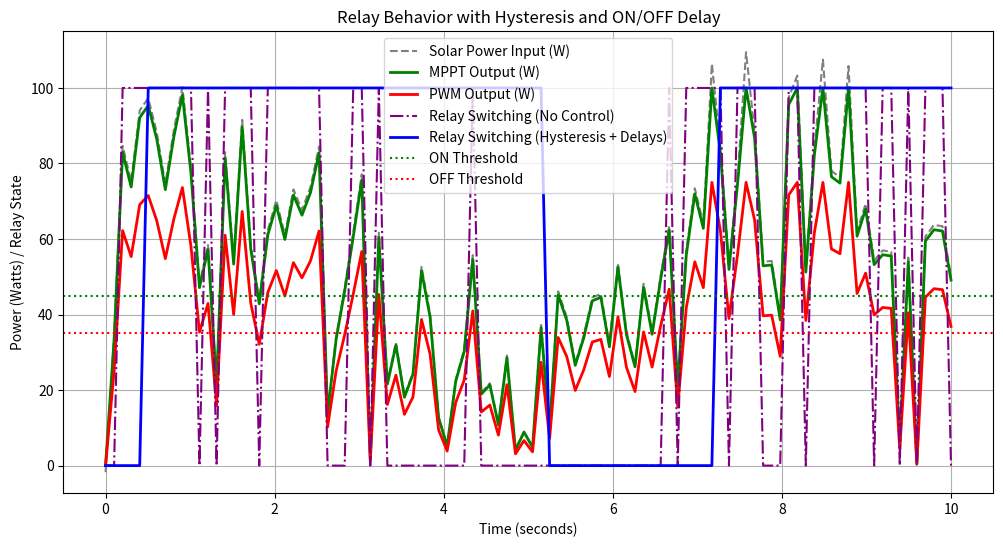

The matplotlib source for this figure:
# The below simulates a solar power system with relay control using hysteresis and timer delays.
# It visualizes the solar power input, MPPT output, PWM output, and relay switching behavior.
# The relay switching is controlled by hysteresis and delays to prevent rapid toggling.
# The plot shows the effect of these controls on the relay state, providing a clear view of how the system behaves under varying solar conditions.
# The simulation includes a cloudy day effect with random noise in solar power input.
# The relay control logic ensures that the relay does not switch on and off too quickly, which could cause wear and tear on the relay contacts.
# The use of hysteresis and delays helps to stabilize the system and improve reliability.

import numpy as np
import matplotlib.pyplot as plt

# Adjustable Hysteresis & Delay Parameters
on_threshold = 45  # W
off_threshold = 35  # W
on_delay = 0.5  # seconds
off_delay = 1.0  # seconds

# Time Simulation (10 seconds, 100 steps)
time = np.linspace(0, 10, 100)
dt = time[1] - time[0]  # time step size

# Simulating a cloudy day: sunlight fluctuates unpredictably
solar_power = 50 + 30 * np.sin(time) + 20 * np.random.randn(100)  # 20% random noise

# MPPT Controller (dynamic efficiency ~98%)
mppt_efficiency = 0.98
mppt_output = np.clip(solar_power * mppt_efficiency, 0, 100)

# PWM Controller (~75% efficiency)
pwm_efficiency = 0.75
pwm_output = np.clip(mppt_output * pwm_efficiency, 0, 100)  # Fixed: Apply PWM to MPPT output

# Relay switching WITHOUT control logic (raw comparison)
relay_switch_no_timer = np.where(pwm_output > 40, 1, 0)  # Fixed: Compare PWM output, not solar_power

# Relay switching WITH hysteresis and ON/OFF delays
relay_switch_with_control = np.zeros_like(relay_switch_no_timer)
switch_state = 0
on_timer_counter = 0
off_timer_counter = 0
on_delay_steps = int(on_delay / dt)
off_delay_steps = int(off_delay / dt)

for i in range(1, len(time)):
    # Check if we should turn ON (only count when consistently above threshold)
    if switch_state == 0:
        if pwm_output[i] >= on_threshold:  # Fixed: Compare PWM output
            on_timer_counter += 1
            if on_timer_counter >= on_delay_steps:
                switch_state = 1
                on_timer_counter = 0
        else:
            on_timer_counter = 0  # Reset counter if drops below threshold
    
    # Check if we should turn OFF (only count when consistently below threshold)
    elif switch_state == 1:
        if pwm_output[i] <= off_threshold:  # Fixed: Compare PWM output
            off_timer_counter += 1
            if off_timer_counter >= off_delay_steps:
                switch_state = 0
                off_timer_counter = 0
        else:
            off_timer_counter = 0  # Reset counter if rises above threshold
    
    relay_switch_with_control[i] = switch_state

# Visualizing Power and Relay Behavior
plt.figure(figsize=(12, 6))
plt.plot(time, solar_power, label="Solar Power Input (W)", linestyle="dashed", color="gray")
plt.plot(time, mppt_output, label="MPPT Output (W)", color="green", linewidth=2)
plt.plot(time, pwm_output, label="PWM Output (W)", color="red", linewidth=2)
plt.plot(time, relay_switch_no_timer * 100, label="Relay Switching (No Control)", color="purple", linestyle="dashdot")
plt.plot(time, relay_switch_with_control * 100, label="Relay Switching (Hysteresis + Delays)", color="blue", linewidth=2)
plt.axhline(on_threshold, color="green", linestyle=":", label="ON Threshold")
plt.axhline(off_threshold, color="red", linestyle=":", label="OFF Threshold")
plt.xlabel("Time (seconds)")
plt.ylabel("Power (Watts) / Relay State")
plt.title("Relay Behavior with Hysteresis and ON/OFF Delay")
plt.legend()
plt.grid(True)
plt.show()
